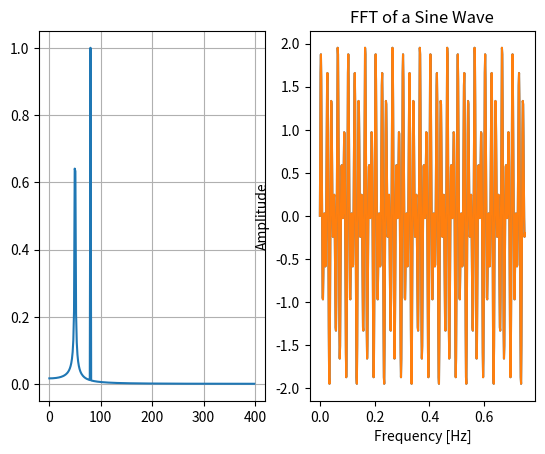

Recreate this plot in Python.
from scipy.fft import fft, fftfreq, ifft
import numpy as np
import matplotlib.pyplot as plt

# Number of sample points
N = 600
# Sample spacing (e.g., time interval between samples)
T = 1.0 / 800.0

# Generate a sample signal (sum of two sines)
x = np.linspace(0.0, N*T, N, endpoint=False)
y = np.sin(50.0 * 2.0*np.pi*x) + np.sin(80.0 * 2.0*np.pi*x)

# Perform the FFT
yf = fft(y)
yif = ifft(yf)

# Generate the corresponding frequency values
xf = fftfreq(N, T)[:N//2] # Only positive frequencies are typically plotted


# Plot the magnitude spectrum
fig, ax = plt.subplots(1,2)

ax[0].plot(xf, 2.0/N * np.abs(yf[0:N//2]))
ax[0].grid()
plt.xlabel("Frequency [Hz]")
plt.ylabel("Amplitude")
plt.title("FFT of a Sine Wave")
ax[1].plot(x, yif)
ax[1].plot(x, y)

plt.show()